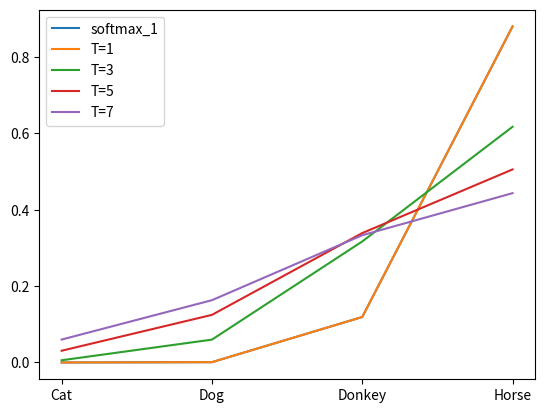

Generate this figure with matplotlib:
# -*- encoding:utf-8 -*-
"""
[redacted]
@文件名：KD_T.py
@时间：2023/3/1  21:55
@文档说明:测试温度T对结果的影响
"""
import numpy as np
import matplotlib.pyplot as plt
logits = np.array([-5,2,7,9])
softmax_1 = np.exp(logits)/sum(np.exp(logits))
print(softmax_1)
plt.plot(softmax_1,label= 'softmax_1')
plt.legend()
plt.show()
plt.plot(softmax_1,label= "T=1")

T= 3
softmax_3 = np.exp(logits/T)/sum(np.exp(logits/T))
plt.plot(softmax_3,label= "T=3")
T= 5
softmax_5 = np.exp(logits/T)/sum(np.exp(logits/T))
plt.plot(softmax_5,label= "T=5")
T= 7
softmax_7 = np.exp(logits/T)/sum(np.exp(logits/T))
plt.plot(softmax_7,label= "T=7")

plt.xticks(np.arange(4),['Cat','Dog','Donkey','Horse'])
plt.legend()
plt.show()
